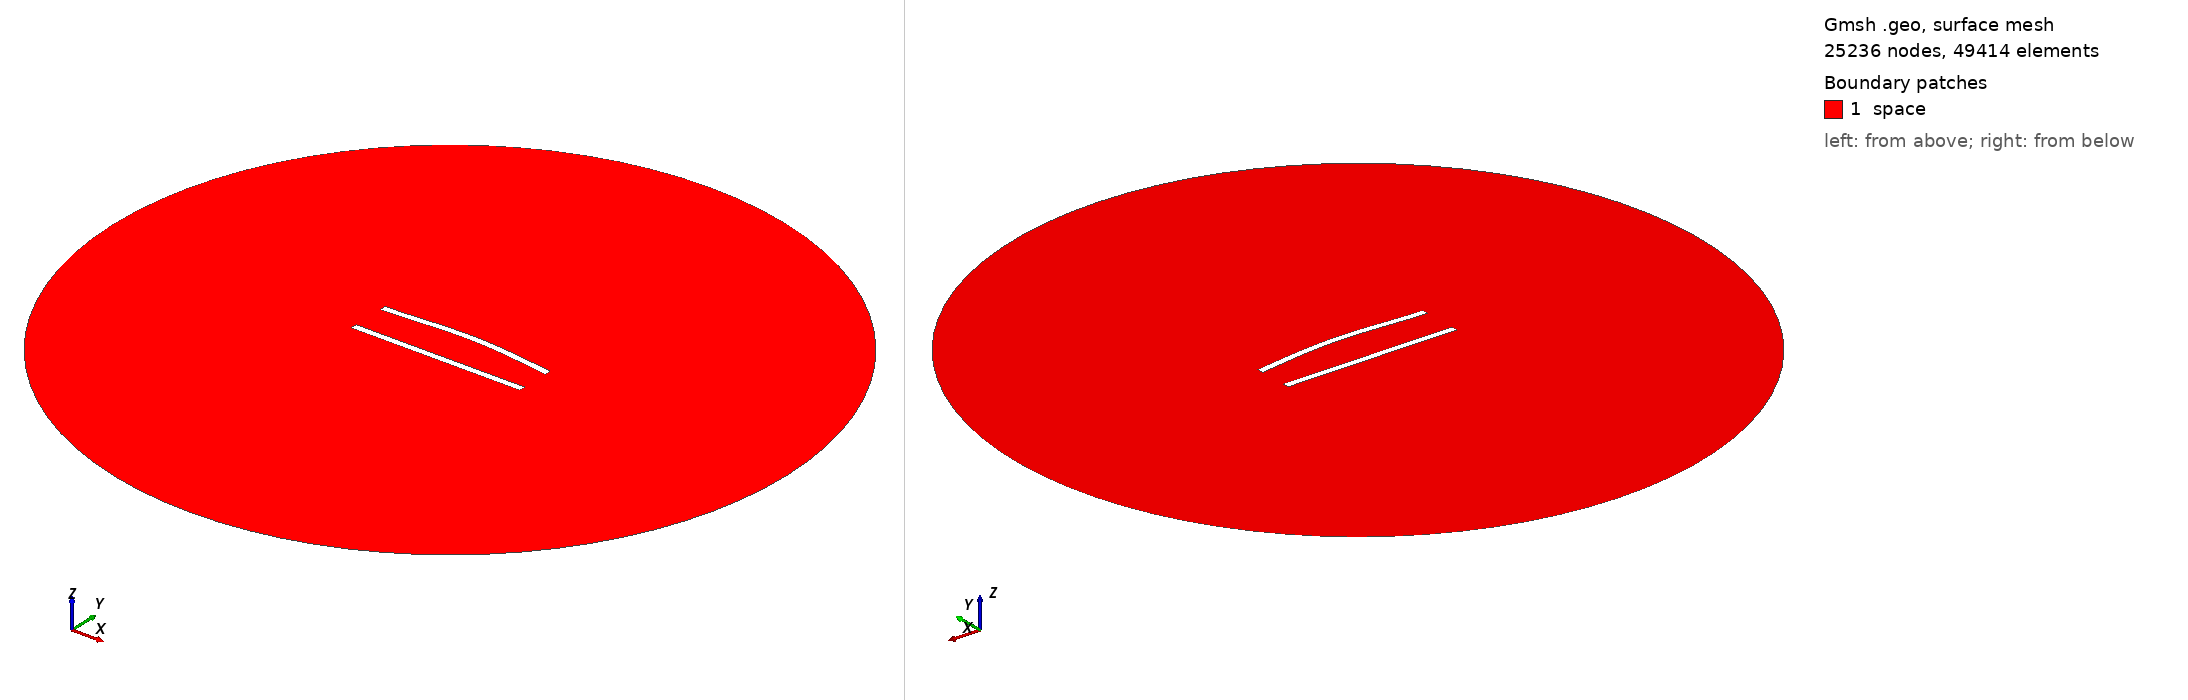

Gmsh geometry script, surface-meshed: 25236 nodes, 49414 surface elements. Boundary patches (legend numbers): 1 space. Left view from above one corner, right view from below the opposite corner. Legend entries are the model's physical surfaces. The drawing asked Gmsh for element sizes between 1% and 20% of the model's largest extent; the script's own settings can give other sizes.

=== 131.geo (drawn) ===
//---------------------------------------
// Geometry kernel
//---------------------------------------

SetFactory("OpenCASCADE");



//---------------------------------------
// Parameters of the geometry
//---------------------------------------

// Overetch of the upper plate
overetch = 0.0;

// Distance between the plates
distance = 22.5;

// Discretization over the x axis (for the deformation)
nx = 50; 

// Length of the plate
L = 100 - overetch; 

// Number of modes
n = 4; 

// 1st mode coefficient
coeff(1) = 0.0;
beta(1) = 0.596864 * 3.1415926535 / L;

// 2nd mode coefficient
coeff(2) = 1.5;
beta(2) = 1.49418 * 3.1415926535 / L;

// 3rd mode coefficient
coeff(3) = 0.0;
beta(3) = 2.50025 * 3.1415926535 / L;

// 4th mode coefficient
coeff(4) = 0.0;
beta(4) = 3.49999 * 3.1415926535 / L;



//---------------------------------------
// Upper plate (deformed rectangle)
//---------------------------------------

// Coordiantes of the upper plate
xmin = -50;
xmax = 50 - overetch;

// Height of the upper plate
yheight = 4 - 2 * overetch;

// Indexes of the points
UpperID[] = {};
LowerID[] = {};
LeftID[] = {};
RightID[] = {};

// Point index
p = 1;

// Horizontal edges
For i In {1:nx}
    x = xmin + (i-1)*(xmax - xmin)/(nx-1);

    y_bottom = distance / 2 + overetch;
    For j In {1:n}
        C = (Cosh(beta(j)*L) + Cos(beta(j)*L)) / (Sinh(beta(j)*L) + Sin(beta(j)*L));
        y_bottom  = y_bottom + coeff(j) * (Cosh(beta(j)*(x+50)) - Cos(beta(j)*(x+50)) - C * (Sinh(beta(j)*(x+50)) - Sin(beta(j)*(x+50))));
    EndFor

    y_top = y_bottom + yheight;

    Point(p) = {x, y_top, 0, 1.0};
    UpperID[i] = p;
    p = p + 1;

    Point(p) = {x, y_bottom, 0, 1.0};
    LowerID[i] = p;
    p = p + 1;
EndFor

// Create point lists
UpperPts[] = {}; LowerPts[] = {};
For i In {1:nx}
  UpperPts[] += {UpperID[i]};
  LowerPts[] += {LowerID[i]};
EndFor

// Build splines
Spline(1) = {UpperPts[]};
Spline(2) = {LowerPts[]};
Line(3) = {LowerPts[nx-1], UpperPts[nx-1]};
Line(4) = {LowerPts[0], UpperPts[0]};

// Build the plane surface
Curve Loop(1) = {2, 3, -1, -4};
Plane Surface(1) = {1};



//---------------------------------------
// Lower plate (rectangle)
//---------------------------------------

// Vertices
Point(1001) = {-50, -distance/2, 0, 1.0};
Point(1002) = { 50, -distance/2, 0, 1.0};
Point(1003) = { 50,  -distance/2 + 4, 0, 1.0};
Point(1004) = {-50,  -distance/2 + 4, 0, 1.0};

// Edges
Line(5) = {1001, 1002};
Line(6) = {1002, 1003};
Line(7) = {1003, 1004};
Line(8) = {1004, 1001};

// Plane surface
Line Loop(2) = {5, 6, 7, 8};
Plane Surface(2) = {2}; 



//---------------------------------------
// Outer (fictious) boundary
//---------------------------------------

// Points
Point(1005) = {0, 0, 0};       // Center
Point(1006) = {200, 0, 0};     // Start point
Point(1007) = {0, 200, 0};     // 90 degrees
Point(1008) = {-200, 0, 0};    // 180 degrees
Point(1009) = {0, -200, 0};    // 270 degrees

// Circle arcs (each needs start, center, end)
Circle(9) = {1006, 1005, 1007};
Circle(10) = {1007, 1005, 1008};
Circle(11) = {1008, 1005, 1009};
Circle(12) = {1009, 1005, 1006};

// Plane surface for the entire domain
Curve Loop(3) = {9, 10, 11, 12};
Surface(3) = {3};

// Subtract the plates from the whole domain to obtain the actual domain where we want to solve the equations
BooleanDifference{ Surface{3}; Delete; }{ Surface{1}; Surface{2}; Delete; }




//---------------------------------------
// Transfinite Lines/Curves
//---------------------------------------

// Set the number of points on the boundaries
r = 6;
d = 0.15;

// Plates
Transfinite Curve {1} = 50*r/4 Using Progression 1;
Transfinite Line {2} = 50*r Using Progression 1;
Transfinite Curve {3, 4} = 2*r Using Progression 1+d;
Transfinite Line {5} = 50*r/4 Using Progression 1;
Transfinite Line {7} = 50*r Using Progression 1;
Transfinite Line {6} = 2*r Using Progression 1-d;
Transfinite Line {8} = 2*r Using Progression 1+d;

// Outer boundary
Transfinite Line {9, 10, 11, 12} = 20 Using Progression 1;



//---------------------------------------
// Physical groups
//---------------------------------------                

// Physical curves (boundaries)
Physical Line("force_segment", 10) = {2};
Physical Line("upper_plate", 11) = {1, 3, 4};
Physical Line("lower_plate", 12) = {5, 6, 7, 8};
Physical Line("boundary", 20) = {9, 10, 11, 12};

// Physical Surfaces
Physical Surface("space", 30) = {3};



//---------------------------------------
// 6. Generate the Mesh
//---------------------------------------

// 2D mesh generation
Mesh 2;
